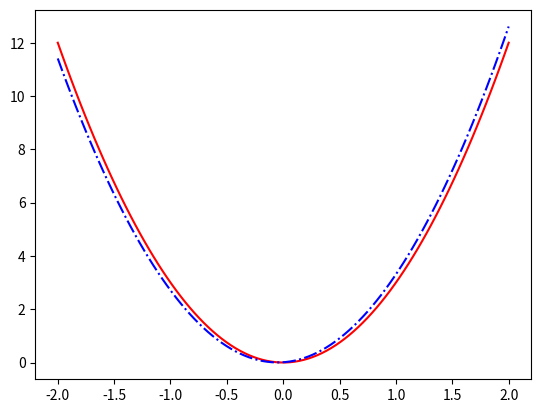

The script that saved this image: (Note: this script raises an exception after producing the figure.)
def deriv1(f,a,h):
    # On suppose f dérivable en a ; 
    # h est le pas de discretisation, suffisamment petit.
    return (f(a+h)-f(a))/h

%matplotlib inline
%matplotlib notebook

import numpy as np
import matplotlib.pyplot as plt

# confrontation des graphes :
f1 = lambda x:x**3
f1_prime = lambda x:3*x**2  # définition de la dérivée.
X = np.linspace(-2,2,100)
h = 1e-1
Yappr = [deriv1(f1,a,h) for a in X] # approximation numérique de la dérivée
plt.plot(X,f1_prime(X),'r-',X,Yappr,'b-.')

# Vérification graphique des dérivées :
# Remarque : pour les fonctions mathématiques, on utilisera la bibliothèque 'numpy' (np.exp(), np.sqrt(), etc.)
# et non pas la bibliothèque 'math'.
f = lambda x:... # A compléter selon la fonction f étudiée
f_prime = lambda x:... # dérivée de f à compléter
a,b = ...  , ... # indiquer les bornes de l'intervalle sur lequel le graphe est tracé.
X= np.linspace(a,b,100) 
plt.figure(figsize=(15,4))
plt.subplot(1,2,1)
plt.plot(X,f(X))
plt.title('Tracé de la fonction $f$')
plt.subplot(1,2,2)
h = 1e-2
Yappr = [deriv1(f,a,h) for a in X] # approximation numérique de la dérivée
plt.plot(X,f_prime(X),'r-',X,Yappr,'b-.')
plt.title('Tracés de la dérivée de $f$')

def solApprochee1(u,v,y0,h):
    # y'+3y = 0 ; ici a(t) = 3 et b(t) = 0
    # tracé de la solution cherchée sur l'intervalle [u,v]
    # y0 est la condition à l'origine et h est le pas de temps choisi.
    N = int((v-u)/h) # nombre de pas ou nombre de points de la subdivision.
    T,Y = np.zeros(N+1),np.zeros(N+1) # initialisation de la subdivision (t_n) et de la suite (y_n)
    T[0] = u # temps initial
    Y[0] = y0 # position initiale
    a,b = 3,0
    for n in range(N): # N pas de 1 à N
        T[n+1] = T[n]+h
        Y[n+1] = Y[n] + h*(b-a*Y[n])
    return T,Y

h = 0.1
T,Y = solApprochee1(0,3,2,h) # solution approchée sur I=[0,3]
f = lambda t:2*np.exp(-3*t) # solution exacte
plt.figure(figsize=(10,5))
plt.plot(T,f(T),'r-',label= 'solution exacte')
plt.plot(T,Y,'b-.',label='solution approchée')
plt.legend(loc='best')

# Solution exacte :
f = lambda t:(10/9)*np.exp(-3*t)+(1/3)*(t-1/3)

# fonction auxiliaire :
g = lambda t,y:t-3*y

def solApprochee2(g,u,v,y0,h):
    # y'+3y = t ; ici a(t) = 3 et b(t) = t et donc y'(t)=t-3y(t)
    # tracé de la solution cherchée sur l'intervalle [u,v]
    # y0 est la condition à l'origine et h est le pas de temps choisi.
    N = int((v-u)/h) # nombre de pas ou nombre de points de la subdivision.
    T,Y = np.zeros(N+1),np.zeros(N+1) # initialisation de la subdivision (t_n) et de la suite (y_n)
    T[0] = u # temps initial
    Y[0] = y0 # position initiale
    for n in range(N): # N pas de 1 à N
        T[n+1] = T[n]+h
        Y[n+1] = Y[n] + h*g(T[n],Y[n])
    return T,Y

h = 1e-2
T,Y = solApprochee2(g,0,2,1,h) # solution approchée sur I=[0,2]

plt.figure(figsize=(10,5))
plt.plot(T,f(T),'r-',label= 'solution exacte')
plt.plot(T,Y,'b-.',label='solution approchée')
plt.legend(loc='best')

# Solution exacte :
f = lambda t:...# A compléter

# fonction auxiliaire :
g = lambda t,y:... # A compléter (par exemple pour 1. on posera g = lambda t,y:np.cos(t)-y )

h = 1e-2
u,v = ... ,... # A compléter
y0 = ... # A compléter
T,Y = solApprochee2(g,u,v,y0,h) # solution approchée sur I=[0,2]

plt.figure(figsize=(10,5))
plt.plot(T,f(T),'r-',label= 'solution exacte')
plt.plot(T,Y,'b-.',label='solution approchée')
plt.legend(loc='best')

